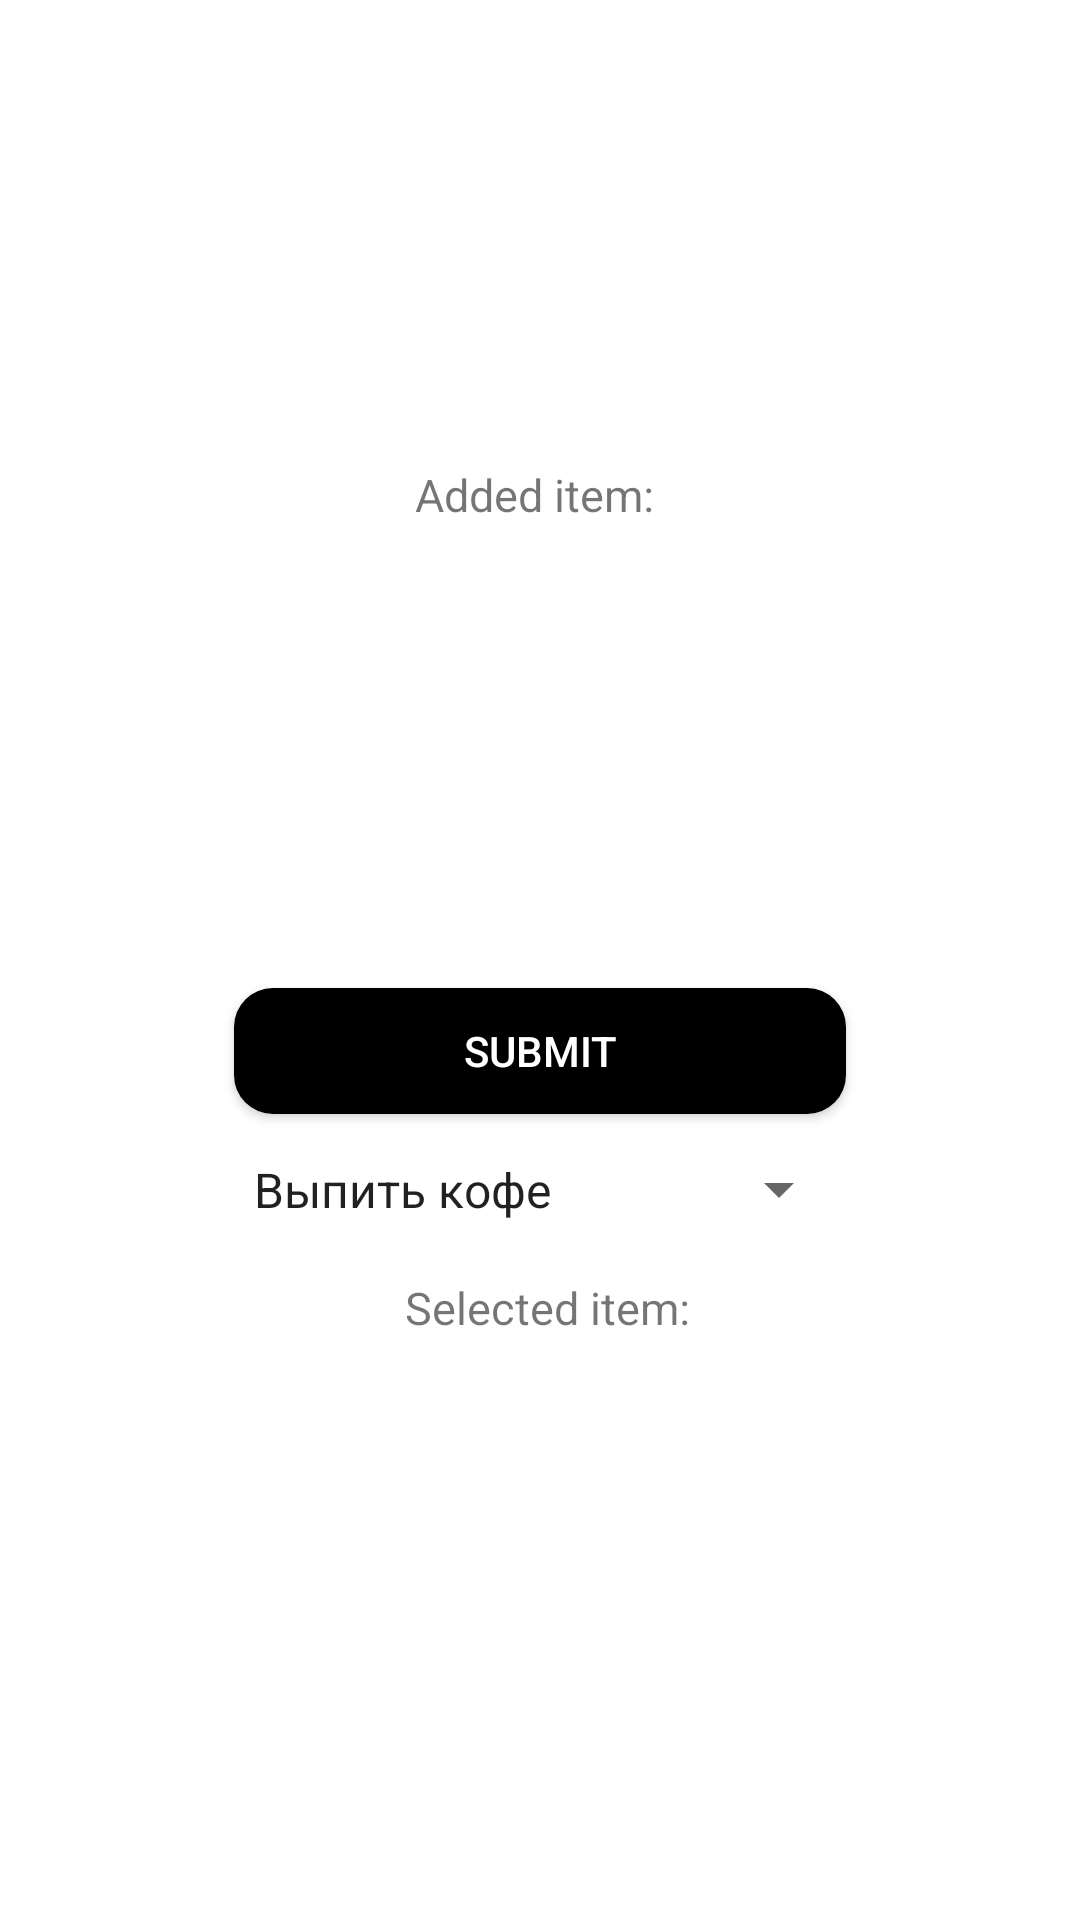

Produce the Android XML layout that renders to this screen, including the resource entries it uses.
<!-- AndroidManifest.xml: application theme Theme.Pr18 -->
<!-- res/layout/activity_main3.xml -->
<?xml version="1.0" encoding="utf-8"?>
<android.support.constraint.ConstraintLayout xmlns:android="http://schemas.android.com/apk/res/android"
    xmlns:app="http://schemas.android.com/apk/res-auto"
    xmlns:tools="http://schemas.android.com/tools"
    android:layout_width="match_parent"
    android:layout_height="match_parent"
    android:background="@color/white"
    tools:context=".MainActivity3">

    <Spinner
        android:id="@+id/spin"
        android:layout_width="207dp"
        android:layout_height="43dp"
        android:entries="@array/list_items"
        app:layout_constraintBottom_toTopOf="@+id/selected_item"
        app:layout_constraintEnd_toEndOf="parent"
        app:layout_constraintStart_toStartOf="parent"
        app:layout_constraintTop_toBottomOf="@+id/btn_submit"
        app:layout_constraintVertical_bias="0.318" />


    <TextView
        android:id="@+id/selected_item"
        android:layout_width="wrap_content"
        android:layout_height="wrap_content"
        android:text="Selected item: "
        android:textSize="15dp"
        app:layout_constraintBottom_toBottomOf="parent"
        app:layout_constraintEnd_toEndOf="parent"
        app:layout_constraintHorizontal_bias="0.517"
        app:layout_constraintStart_toStartOf="parent"
        app:layout_constraintTop_toTopOf="parent"
        app:layout_constraintVertical_bias="0.687" />

    <TextView
        android:id="@+id/added_items"
        android:layout_width="wrap_content"
        android:layout_height="wrap_content"
        android:text="Added item: "
        android:textSize="15dp"
        app:layout_constraintBottom_toTopOf="@+id/btn_submit"
        app:layout_constraintEnd_toEndOf="parent"
        app:layout_constraintStart_toStartOf="parent"
        app:layout_constraintTop_toTopOf="parent" />

    <android.support.v7.widget.AppCompatButton
        android:id="@+id/btn_submit"
        android:layout_width="204dp"
        android:layout_height="42dp"
        android:background="@drawable/button"
        android:text="Submit"
        android:textColor="@color/white"
        app:layout_constraintBottom_toBottomOf="parent"
        app:layout_constraintEnd_toEndOf="parent"
        app:layout_constraintHorizontal_bias="0.501"
        app:layout_constraintStart_toStartOf="parent"
        app:layout_constraintTop_toTopOf="parent"
        app:layout_constraintVertical_bias="0.551" />


</android.support.constraint.ConstraintLayout>
<!-- resources referenced by this layout -->
<resources>
  <string-array name="list_items">
          <item>Выпить кофе</item>
          <item>Проколоть ухо</item>
          <item>Покормить куриц</item>
          <item>Строить дом</item>
          <item>Работать в магазине</item>
      </string-array>
  <!-- drawable button (drawable) -->
  <?xml version="1.0" encoding="utf-8"?>
  <shape xmlns:android="http://schemas.android.com/apk/res/android">
  <corners android:radius="13dp"></corners>
      <solid android:color="@color/black"></solid>
  </shape>
  <style name="Theme.Pr18" parent="Theme.AppCompat.Light.DarkActionBar">
          
          <item name="colorPrimary">@color/purple_500</item>
          <item name="colorPrimaryDark">@color/purple_700</item>
          <item name="colorAccent">@color/teal_200</item>
          
      </style>
  <!-- not gathered from this repository: default colours our renderer supplied (Android Studio template values) -->
  <color name="purple_500">#FF6200EE</color>
  <color name="purple_700">#FF3700B3</color>
  <color name="teal_200">#FF03DAC5</color>
  <color name="black">#FF000000</color>
  <color name="white">#FFFFFFFF</color>
</resources>
